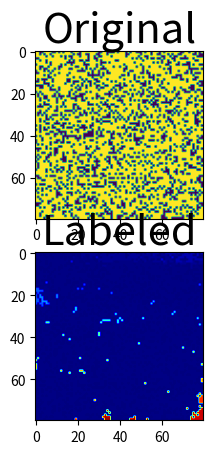

Python code for this plot:
import numpy as np
import matplotlib.pyplot as plt


# parametros de entrada
m = 80  # filas
n = 80  # columnas
p = 0.7  # probabilidad

# imagen de entrada
a = (np.random.rand(m, n)) < p

# Hoshen
b = np.array(a, dtype=int)  # genero copia de tipo entero
clases = np.arange((m * n) // 2)  # vector de clases
x = 2  # próxima etiqueta

# Recorro los elementos de la imagen

if b[0, 0] == 1:  # primer elemento, primera fila
    b[0, 0] = x
    x += 1

for i in range(1, n):  # resto de la primer fila
    if b[0, i] == 1:
        if b[0, i - 1] > 0:
            b[0, i] = b[0, i - 1]
        else:
            b[0, i] = x
            x += 1

for i in range(1, m):  # primeros elementos del resto de las filas
    if b[i, 0] == 1:
        if b[i - 1, 0] > 0:
            b[i, 0] = b[i - 1, 0]
        else:
            b[i, 0] = x
            x += 1
    for j in range(1, n):  # resto de los elementos de las filas
        if b[i, j] == 1:
            if b[i, j - 1] != 0 and b[i - 1, j] != 0:
                while clases[b[i, j - 1]] < 0:
                    b[i, j - 1] = -clases[b[i, j - 1]]
                while clases[b[i - 1, j]] < 0:
                    b[i - 1, j] = -clases[b[i - 1, j]]
                if b[i - 1, j] < b[i, j - 1]:
                    b[i, j] = b[i - 1, j]
                    clases[b[i, j - 1]] = -b[i - 1, j]
                elif b[i - 1, j] > b[i, j - 1]:
                    b[i, j] = b[i, j - 1]
                    clases[b[i - 1, j]] = -b[i, j - 1]
                else:
                    b[i, j] = b[i, j - 1]
            elif b[i, j - 1] != 0:
                b[i, j] = b[i, j - 1]
            elif b[i - 1, j] != 0:
                b[i, j] = b[i - 1, j]
            else:
                b[i, j] = x
                x += 1

for i in range(2, x):  # corregir vector
    s = i
    while clases[s] < 0:
        s = -clases[s]
    clases[i] = s

for i, j in np.ndindex((m, n)):  # corregir imagen
    b[i, j] = clases[b[i, j]]

# graficar en consola
print(f"{a.astype(int)}\n\n{b}\n\nclase: {clases[0:x]}")

# graficar con plt
fig, ax = plt.subplots(2, 1)
ax[0].imshow(a)
ax[1].imshow(b, cmap="jet")
ax[0].set_title("Original", fontsize=30)
ax[1].set_title("Labeled", fontsize=30)
plt.show()
